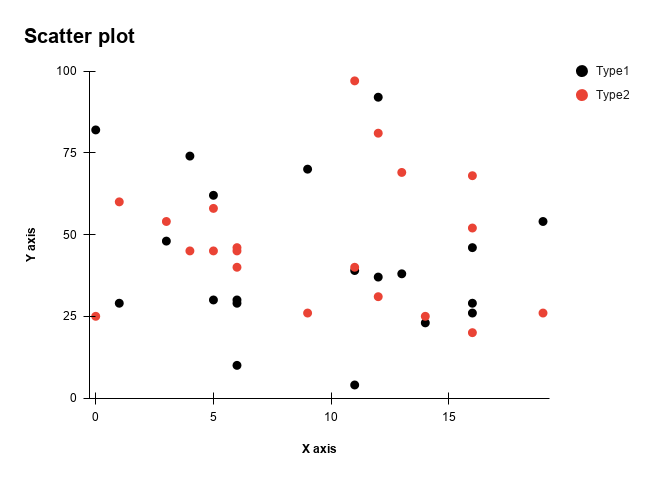

The data file committed next to this chart (first rows):
X, Type 1, Type 2
0, 82, 25
1, 29, 60
3, 48, 54
4, 74, 45
5, 62, 45
5, 30, 58
6, 30, 46
6, 10, 45
6, 29, 40
9, 70, 26
11, 4, 40
11, 39, 97
12, 92, 31
12, 37, 81
13, 38, 69
14, 23, 25
16, 46, 52
16, 26, 68
16, 29, 20
19, 54, 26
